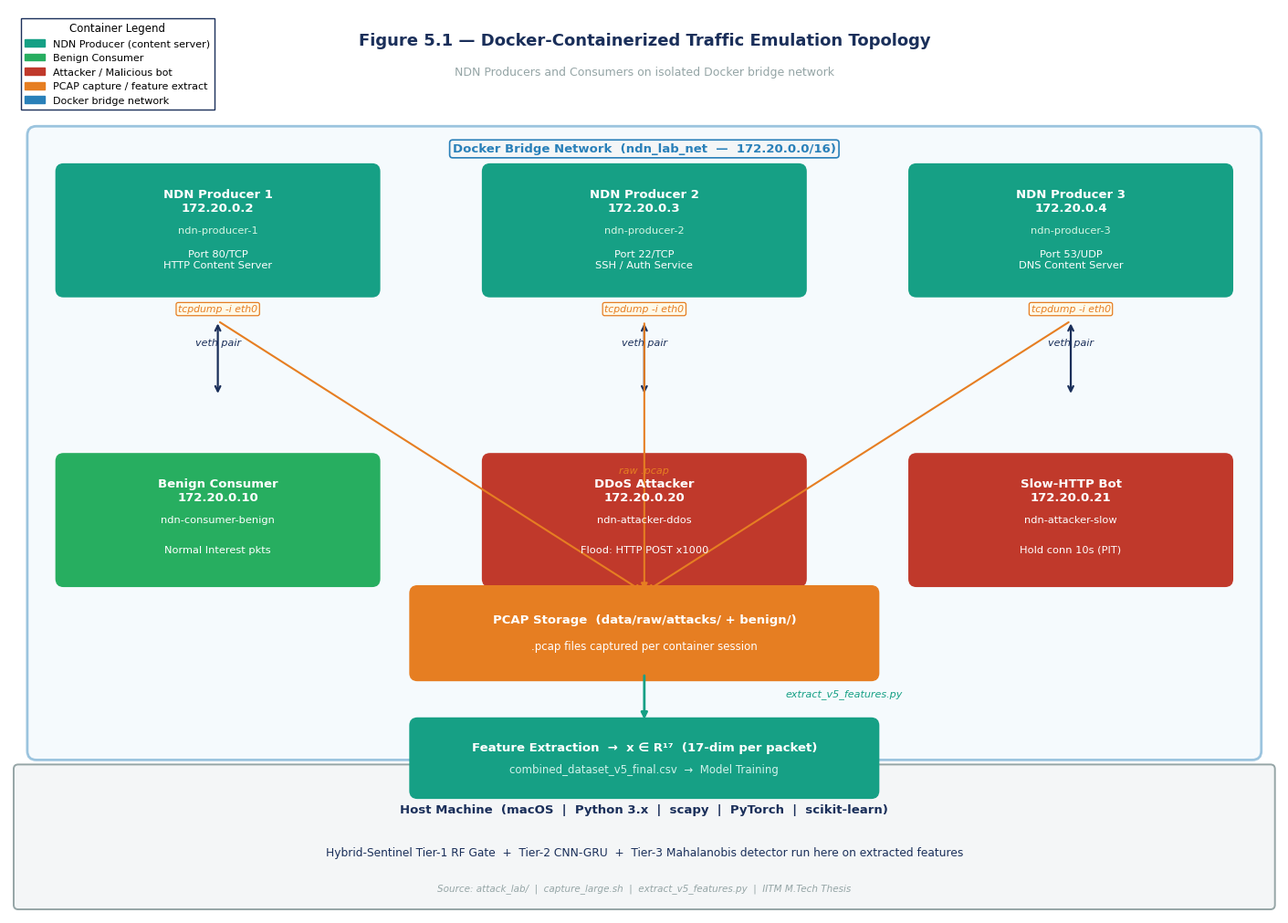

Generate this figure with matplotlib:
"""
plot_docker_topology.py
─────────────────────────────────────────────────────────────────────
Figure 5.1: Docker Network Topology for In-Silico NDN Traffic Emulation
Clean grid layout, no overlapping text.
─────────────────────────────────────────────────────────────────────
"""
import os
import matplotlib
import matplotlib.pyplot as plt
import matplotlib.patches as mpatches
from matplotlib.patches import FancyBboxPatch

OUT_DIR = os.path.join("results", "proof_of_work_visuals")
os.makedirs(OUT_DIR, exist_ok=True)

matplotlib.rcParams.update({"font.family": "DejaVu Sans", "font.size": 10, "figure.dpi": 150})

C_NAVY  = "#1A2F5A";  C_BLUE  = "#2980B9"; C_GREEN = "#27AE60"
C_RED   = "#C0392B";  C_TEAL  = "#16A085"; C_ORANGE= "#E67E22"
C_PURPLE= "#8E44AD";  C_GREY  = "#95A5A6"; C_LGREY = "#F4F6F7"
C_WHITE = "#FFFFFF"

fig, ax = plt.subplots(figsize=(14, 10), facecolor="white")
ax.set_xlim(0, 14); ax.set_ylim(0, 10); ax.axis("off")

def box(ax, cx, cy, w, h, bg, lines, title_line=0, title_fs=9.5, body_fs=8.5, border=None):
    border = border or bg
    ax.add_patch(FancyBboxPatch((cx-w/2, cy-h/2), w, h,
        boxstyle="round,pad=0.08", linewidth=1.5,
        edgecolor=border, facecolor=bg, zorder=2))
    total = len(lines)
    step  = h / (total + 1)
    for i, (txt, bold, color) in enumerate(lines):
        y = cy + h/2 - (i+1)*step
        fw = "bold" if bold else "normal"
        fc = color or C_WHITE
        ax.text(cx, y, txt, ha="center", va="center",
                fontsize=title_fs if i==title_line else body_fs,
                fontweight=fw, color=fc, zorder=4)

def arrow(ax, x1,y1, x2,y2, col=C_NAVY, lw=1.8, label="", lx=None, ly=None):
    ax.annotate("", xy=(x2,y2), xytext=(x1,y1),
        arrowprops=dict(arrowstyle="-|>", color=col, lw=lw), zorder=3)
    if label:
        ax.text(lx or (x1+x2)/2, ly or (y1+y2)/2+0.15, label,
                ha="center", va="bottom", fontsize=8,
                color=col, style="italic", zorder=5)

def dbl_arrow(ax, x1,y1, x2,y2, col=C_NAVY, lw=1.6, label="", ly_off=0.15):
    ax.annotate("", xy=(x2,y2), xytext=(x1,y1),
        arrowprops=dict(arrowstyle="<->", color=col, lw=lw), zorder=3)
    if label:
        mx=(x1+x2)/2; my=(y1+y2)/2
        ax.text(mx, my+ly_off, label, ha="center", va="bottom",
                fontsize=8, color=col, style="italic", zorder=5)

# ── Title ─────────────────────────────────────────────────────────
ax.text(7, 9.65, "Figure 5.1 — Docker-Containerized Traffic Emulation Topology",
        ha="center", va="center", fontsize=13, fontweight="bold", color=C_NAVY)
ax.text(7, 9.30, "NDN Producers and Consumers on isolated Docker bridge network",
        ha="center", va="center", fontsize=9, color=C_GREY)

# ── Docker Bridge Network band ────────────────────────────────────
ax.add_patch(FancyBboxPatch((0.3, 1.8), 13.4, 6.8,
    boxstyle="round,pad=0.1", linewidth=2.0,
    edgecolor=C_BLUE, facecolor="#EAF4FC", zorder=0, alpha=0.45))
ax.text(7, 8.45, "Docker Bridge Network  (ndn_lab_net  —  172.20.0.0/16)",
        ha="center", va="center", fontsize=9.5,
        fontweight="bold", color=C_BLUE,
        bbox=dict(facecolor=C_LGREY, edgecolor=C_BLUE,
                  boxstyle="round,pad=0.25", linewidth=1.2), zorder=3)

# ── Containers Row 1: Producers ───────────────────────────────────
producers = [
    ("NDN Producer 1\n172.20.0.2", "ndn-producer-1", "Port 80/TCP\nHTTP Content Server", C_TEAL),
    ("NDN Producer 2\n172.20.0.3", "ndn-producer-2", "Port 22/TCP\nSSH / Auth Service",  C_TEAL),
    ("NDN Producer 3\n172.20.0.4", "ndn-producer-3", "Port 53/UDP\nDNS Content Server",  C_TEAL),
]
prod_xs = [2.3, 7.0, 11.7]
for (title, cname, detail, col), px in zip(producers, prod_xs):
    box(ax, px, 7.55, 3.4, 1.30, col, [
        (title,  True,  C_WHITE),
        (cname,  False, "#D5F5E3"),
        (detail, False, C_WHITE),
    ], title_line=0, title_fs=9.5, body_fs=8.2)

# ── tcpdump tap on each producer ──────────────────────────────────
for px in prod_xs:
    ax.text(px, 6.68, "tcpdump -i eth0", ha="center", va="center",
            fontsize=7.8, color=C_ORANGE, fontstyle="italic",
            bbox=dict(facecolor="#FEF9E7", edgecolor=C_ORANGE,
                      boxstyle="round,pad=0.2", linewidth=0.9), zorder=4)

# ── Consumers / Attacker Row ──────────────────────────────────────
attackers = [
    ("Benign Consumer\n172.20.0.10", "ndn-consumer-benign", "Normal Interest pkts",  C_GREEN),
    ("DDoS Attacker\n172.20.0.20",   "ndn-attacker-ddos",   "Flood: HTTP POST x1000",C_RED),
    ("Slow-HTTP Bot\n172.20.0.21",   "ndn-attacker-slow",   "Hold conn 10s (PIT)",   C_RED),
]
att_xs = [2.3, 7.0, 11.7]
for (title, cname, detail, col), ax_ in zip(attackers, att_xs):
    box(ax, ax_, 4.35, 3.4, 1.30, col, [
        (title,  True,  C_WHITE),
        (cname,  False, "#FDFEFE"),
        (detail, False, C_WHITE),
    ], title_line=0, title_fs=9.5, body_fs=8.2)

# ── Bidirectional traffic arrows ──────────────────────────────────
for px in prod_xs:
    dbl_arrow(ax, px, 6.55, px, 5.72, col=C_NAVY, lw=1.6,
              label="veth pair", ly_off=0.12)

# ── Capture output arrows ─────────────────────────────────────────
# All three producers feed into single PCAP store
for i, px in enumerate(prod_xs):
    arrow(ax, px, 6.55, 7.0, 3.55, col=C_ORANGE, lw=1.5,
          label=("raw .pcap" if i==1 else ""), lx=7.0, ly=4.85)

# ── PCAP Store ────────────────────────────────────────────────────
box(ax, 7.0, 3.10, 5.0, 0.88, C_ORANGE, [
    ("PCAP Storage  (data/raw/attacks/ + benign/)", True,  C_WHITE),
    (".pcap files captured per container session",  False, C_WHITE),
], title_line=0, title_fs=9.5, body_fs=8.5)

arrow(ax, 7.0, 2.66, 7.0, 2.12, col=C_TEAL, lw=2.0,
      label="extract_v5_features.py", lx=9.2, ly=2.38)

# ── Feature Extraction ────────────────────────────────────────────
box(ax, 7.0, 1.72, 5.0, 0.72, C_TEAL, [
    ("Feature Extraction  \u2192  x \u2208 R\u00b9\u2077  (17-dim per packet)", True,  C_WHITE),
    ("combined_dataset_v5_final.csv  \u2192  Model Training",               False, "#D1F2EB"),
], title_line=0, title_fs=9.5, body_fs=8.5)

# ── Host machine label ────────────────────────────────────────────
ax.add_patch(FancyBboxPatch((0.1, 0.1), 13.8, 1.50,
    boxstyle="round,pad=0.05", linewidth=1.4,
    edgecolor=C_GREY, facecolor=C_LGREY, zorder=0))
ax.text(7, 1.15, "Host Machine  (macOS  |  Python 3.x  |  scapy  |  PyTorch  |  scikit-learn)",
        ha="center", va="center", fontsize=9.5, fontweight="bold", color=C_NAVY)
ax.text(7, 0.68, "Hybrid-Sentinel Tier-1 RF Gate  +  Tier-2 CNN-GRU  +  Tier-3 Mahalanobis detector run here "
        "on extracted features",
        ha="center", va="center", fontsize=8.8, color=C_NAVY)
ax.text(7, 0.28, "Source: attack_lab/  |  capture_large.sh  |  extract_v5_features.py  |  "
        "IITM M.Tech Thesis",
        ha="center", va="center", fontsize=7.5, color=C_GREY, style="italic")

# ── Legend ────────────────────────────────────────────────────────
legend_items = [
    mpatches.Patch(color=C_TEAL,   label="NDN Producer (content server)"),
    mpatches.Patch(color=C_GREEN,  label="Benign Consumer"),
    mpatches.Patch(color=C_RED,    label="Attacker / Malicious bot"),
    mpatches.Patch(color=C_ORANGE, label="PCAP capture / feature extract"),
    mpatches.Patch(color=C_BLUE,   label="Docker bridge network"),
]
ax.legend(handles=legend_items, loc="upper left",
          bbox_to_anchor=(0.005, 0.995), ncol=1,
          fontsize=8, framealpha=1.0, edgecolor=C_NAVY,
          fancybox=False, title="Container Legend", title_fontsize=8.5)

plt.tight_layout(pad=0.3)
pdf_path = os.path.join(OUT_DIR, "fig_docker_topology.pdf")
png_path = os.path.join(OUT_DIR, "fig_docker_topology.png")
plt.savefig(pdf_path, dpi=300, bbox_inches="tight", format="pdf")
plt.savefig(png_path, dpi=300, bbox_inches="tight", format="png")
print(f"Saved PDF -> {pdf_path}")
print(f"Saved PNG -> {png_path}")
plt.show()
